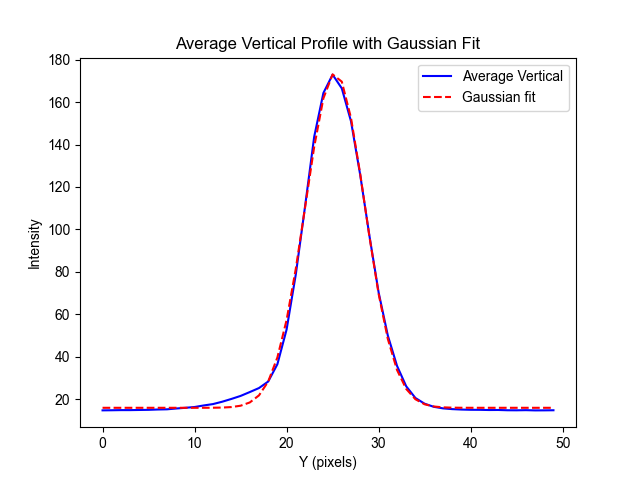

The table this chart was drawn from, first rows:
x, intensity
0.000000000000000000e+00, 1.468888888888888822e+01
1.000000000000000000e+00, 1.473333333333333250e+01
2.000000000000000000e+00, 1.480000000000000071e+01
3.000000000000000000e+00, 1.480000000000000071e+01
4.000000000000000000e+00, 1.486666666666666714e+01
5.000000000000000000e+00, 1.493333333333333357e+01
6.000000000000000000e+00, 1.508888888888888857e+01
7.000000000000000000e+00, 1.517777777777777715e+01
8.000000000000000000e+00, 1.555555555555555536e+01
9.000000000000000000e+00, 1.588888888888888928e+01
1.000000000000000000e+01, 1.626666666666666572e+01
1.100000000000000000e+01, 1.700000000000000000e+01
1.200000000000000000e+01, 1.764444444444444571e+01
1.300000000000000000e+01, 1.875555555555555642e+01
1.400000000000000000e+01, 2.006666666666666643e+01
1.500000000000000000e+01, 2.148888888888888715e+01
1.600000000000000000e+01, 2.331111111111111001e+01
1.700000000000000000e+01, 2.519999999999999929e+01
1.800000000000000000e+01, 2.826666666666666572e+01
1.900000000000000000e+01, 3.642222222222222427e+01
2.000000000000000000e+01, 5.277777777777777857e+01
2.100000000000000000e+01, 7.873333333333333428e+01
2.200000000000000000e+01, 1.105777777777777828e+02
2.300000000000000000e+01, 1.436666666666666572e+02
2.400000000000000000e+01, 1.642888888888888914e+02
2.500000000000000000e+01, 1.729333333333333371e+02
2.600000000000000000e+01, 1.664666666666666686e+02
2.700000000000000000e+01, 1.509333333333333371e+02
2.800000000000000000e+01, 1.256666666666666714e+02
2.900000000000000000e+01, 9.702222222222222570e+01
3.000000000000000000e+01, 7.031111111111111711e+01
3.100000000000000000e+01, 4.997777777777777430e+01
3.200000000000000000e+01, 3.566666666666666430e+01
3.300000000000000000e+01, 2.602222222222222214e+01
3.400000000000000000e+01, 2.051111111111111285e+01
3.500000000000000000e+01, 1.782222222222222285e+01
3.600000000000000000e+01, 1.635555555555555429e+01
3.700000000000000000e+01, 1.562222222222222179e+01
3.800000000000000000e+01, 1.526666666666666750e+01
3.900000000000000000e+01, 1.506666666666666643e+01
4.000000000000000000e+01, 1.495555555555555571e+01
4.100000000000000000e+01, 1.493333333333333357e+01
4.200000000000000000e+01, 1.484444444444444500e+01
4.300000000000000000e+01, 1.486666666666666714e+01
4.400000000000000000e+01, 1.473333333333333250e+01
4.500000000000000000e+01, 1.471111111111111036e+01
4.600000000000000000e+01, 1.477777777777777857e+01
4.700000000000000000e+01, 1.466666666666666607e+01
4.800000000000000000e+01, 1.468888888888888822e+01
4.900000000000000000e+01, 1.473333333333333250e+01
